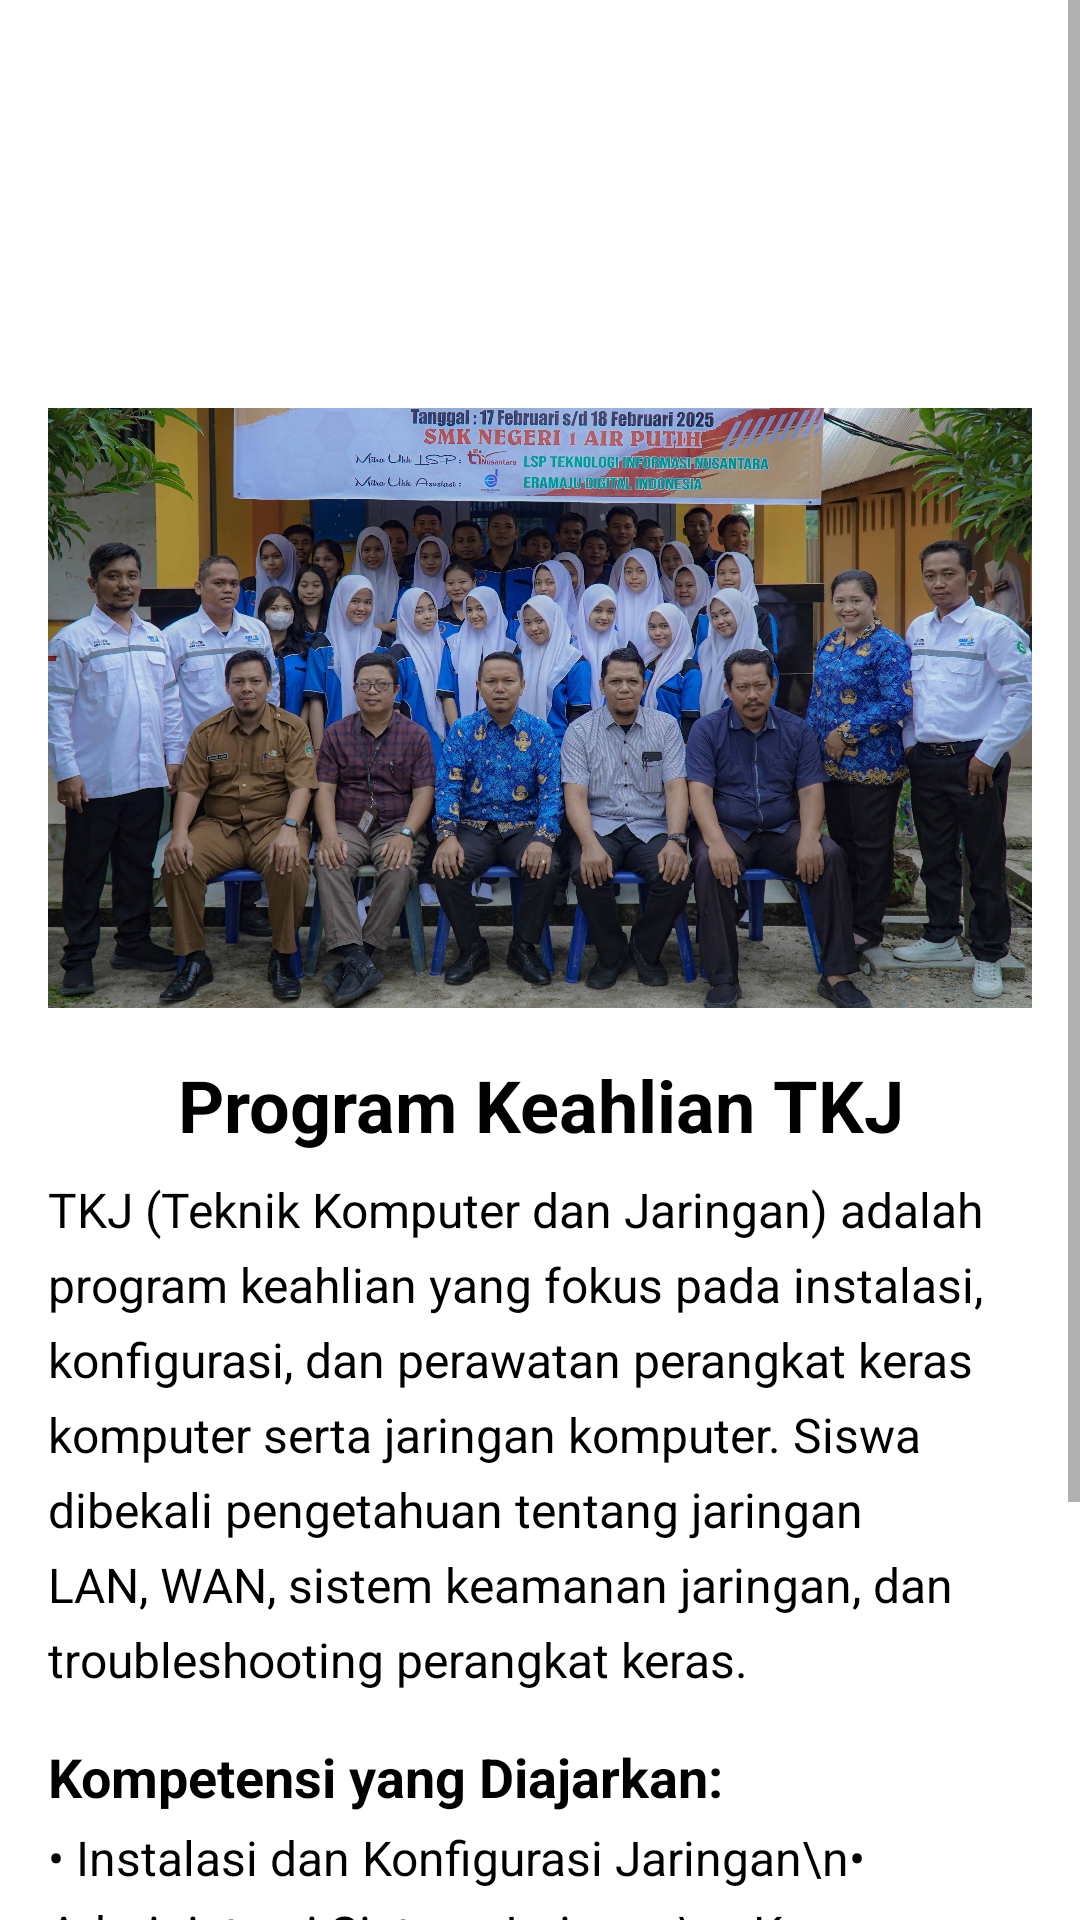

Android layout source for this screen:
<!-- AndroidManifest.xml: application theme Theme.SchoolApps -->
<!-- res/layout/tkj_profile.xml -->
<?xml version="1.0" encoding="utf-8"?>
<ScrollView
    xmlns:android="http://schemas.android.com/apk/res/android"
    android:layout_width="match_parent"
    android:layout_height="match_parent"
    xmlns:tools="http://schemas.android.com/tools"
    android:fillViewport="true"
    tools:context=".ui.home.TkjProfile">

    <LinearLayout
        android:layout_width="match_parent"
        android:layout_height="wrap_content"
        android:orientation="vertical"
        android:padding="16dp">

        <ImageView
            android:layout_marginTop="120dp"
            android:layout_width="match_parent"
            android:layout_height="200dp"
            android:src="@drawable/foto_tkj"
            android:scaleType="centerCrop"
            android:contentDescription="Foto Program TKJ" />

        <TextView
            android:layout_width="match_parent"
            android:layout_height="wrap_content"
            android:text="Program Keahlian TKJ"
            android:textSize="24sp"
            android:textStyle="bold"
            android:textColor="#000000"
            android:gravity="center"
            android:layout_marginTop="16dp"
            android:layout_marginBottom="8dp" />

        <TextView
            android:layout_width="match_parent"
            android:layout_height="wrap_content"
            android:text="TKJ (Teknik Komputer dan Jaringan) adalah program keahlian yang fokus pada instalasi, konfigurasi, dan perawatan perangkat keras komputer serta jaringan komputer. Siswa dibekali pengetahuan tentang jaringan LAN, WAN, sistem keamanan jaringan, dan troubleshooting perangkat keras."
            android:textSize="16sp"
            android:lineSpacingExtra="6dp"
            android:textColor="#000000" />

        <TextView
            android:layout_width="match_parent"
            android:layout_height="wrap_content"
            android:text="Kompetensi yang Diajarkan:"
            android:textSize="18sp"
            android:textStyle="bold"
            android:layout_marginTop="16dp"
            android:textColor="#000000" />

        <TextView
            android:layout_width="match_parent"
            android:layout_height="wrap_content"
            android:text="• Instalasi dan Konfigurasi Jaringan\n• Administrasi Sistem Jaringan\n• Keamanan Jaringan\n• Pemeliharaan Perangkat Keras\n• Troubleshooting Jaringan\n• Manajemen Server\n• Virtualisasi Jaringan"
            android:textSize="16sp"
            android:lineSpacingExtra="6dp"
            android:layout_marginTop="4dp"
            android:textColor="#000000" />

        <Button
            android:id="@+id/btn_kembali"
            android:layout_width="wrap_content"
            android:layout_height="wrap_content"
            android:text="Kembali"
            android:layout_marginTop="24dp"
            android:layout_gravity="center"/>

    </LinearLayout>
</ScrollView>
<!-- resources referenced by this layout -->
<resources>
  <!-- drawable foto_tkj: png bitmap (drawable, 732058 bytes) -->
  <style name="Theme.SchoolApps" parent="Theme.MaterialComponents.DayNight.DarkActionBar">
          
          <item name="colorPrimary">@color/purple_500</item>
          <item name="colorPrimaryVariant">@color/purple_700</item>
          <item name="colorOnPrimary">@color/white</item>
          
          <item name="colorSecondary">@color/teal_200</item>
          <item name="colorSecondaryVariant">@color/teal_700</item>
          <item name="colorOnSecondary">@color/black</item>
          
          <item name="android:statusBarColor">?attr/colorPrimaryVariant</item>
          
      </style>
  <color name="purple_500">#0068EB</color>
  <color name="purple_700">#0062FF</color>
  <color name="white">#FFFFFFFF</color>
  <color name="teal_200">#FF03DAC5</color>
  <color name="teal_700">#FF018786</color>
  <color name="black">#FF000000</color>
</resources>
